Run: headless pygame with SDL's dummy video driver; simulated clock (each Clock.tick advances the game by its frame time, no real sleeping); random seed 0; keys injected as events and as key.get_pressed() state; no mouse input.
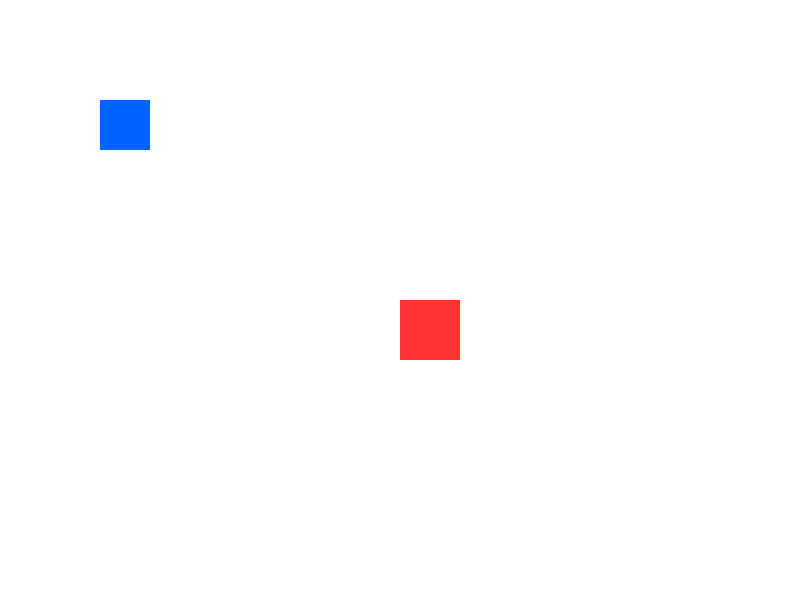
Frame 1 of 4 · flips 1–60 · no input
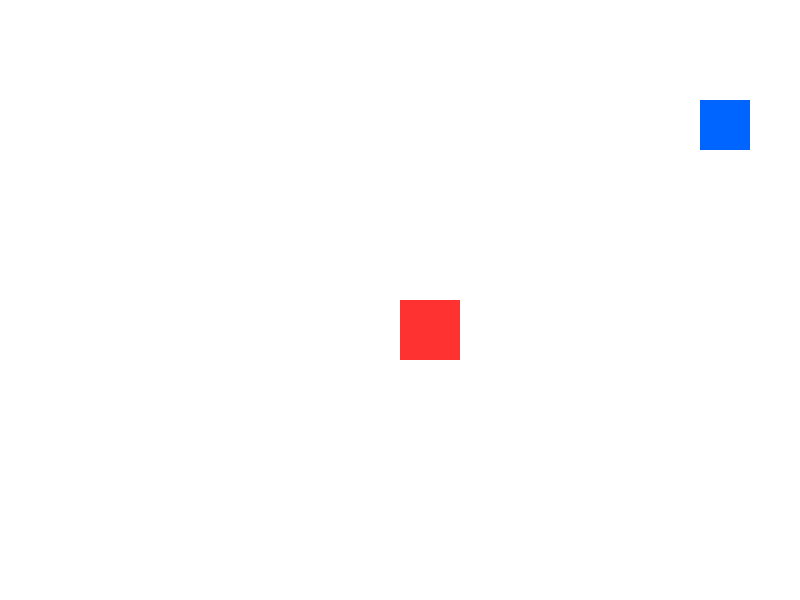
Frame 2 of 4 · flips 61–180 · tapped SPACE, RETURN · held RIGHT (→), D
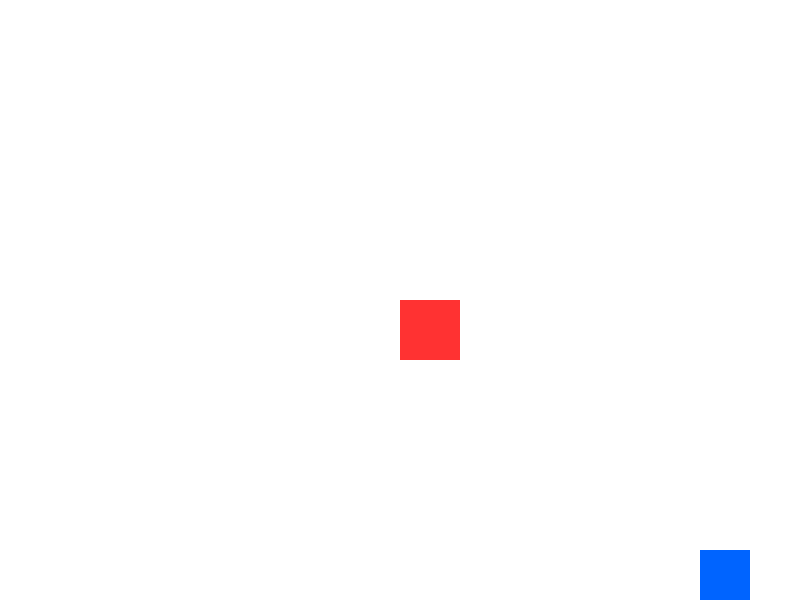
Frame 3 of 4 · flips 181–300 · held DOWN (↓), S
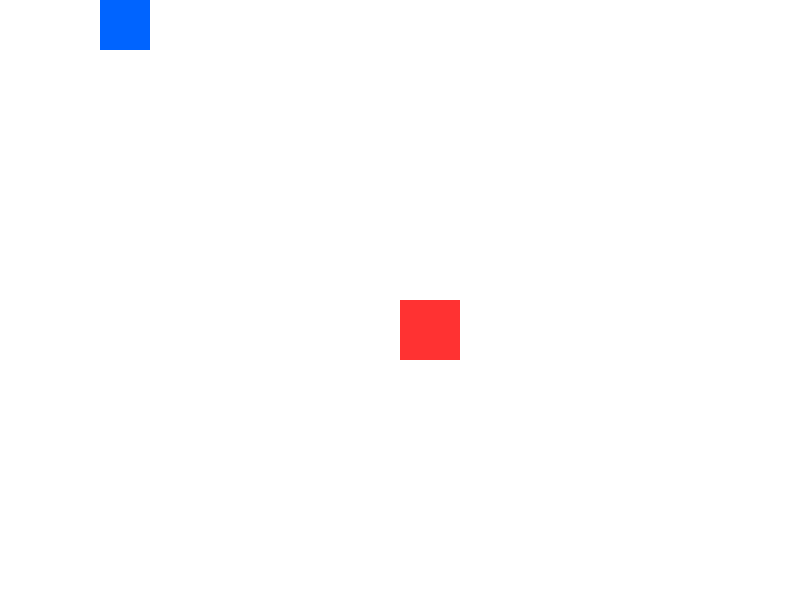
Frame 4 of 4 · flips 301–420 · held LEFT (←), A, UP (↑), W

The pygame program that drew these frames:

import pygame
import sys

pygame.init()

SCREEN_WIDTH = 800
SCREEN_HEIGHT = 600
screen = pygame.display.set_mode((SCREEN_WIDTH, SCREEN_HEIGHT))

WHITE = (255, 255, 255)
BLUE = (0, 100, 255)
RED = (255, 50, 50)

player_rect = pygame.Rect(100, 100, 50, 50)
player_speed = 5
static_rect = pygame.Rect(400, 300, 60, 60)

clock = pygame.time.Clock()

running = True
while running:
    for event in pygame.event.get():
        if event.type == pygame.QUIT:
            running = False

    keys = pygame.key.get_pressed()
    
    if keys[pygame.K_LEFT] and player_rect.left > 0:
        player_rect.x -= player_speed
    if keys[pygame.K_RIGHT] and player_rect.right < SCREEN_WIDTH:
        player_rect.x += player_speed
    if keys[pygame.K_UP] and player_rect.top > 0:
        player_rect.y -= player_speed
    if keys[pygame.K_DOWN] and player_rect.bottom < SCREEN_HEIGHT:
        player_rect.y += player_speed

    screen.fill(WHITE)

    pygame.draw.rect(screen, BLUE, player_rect)
    pygame.draw.rect(screen, RED, static_rect)

    pygame.display.flip()
    clock.tick(60)

pygame.quit()
sys.exit()
